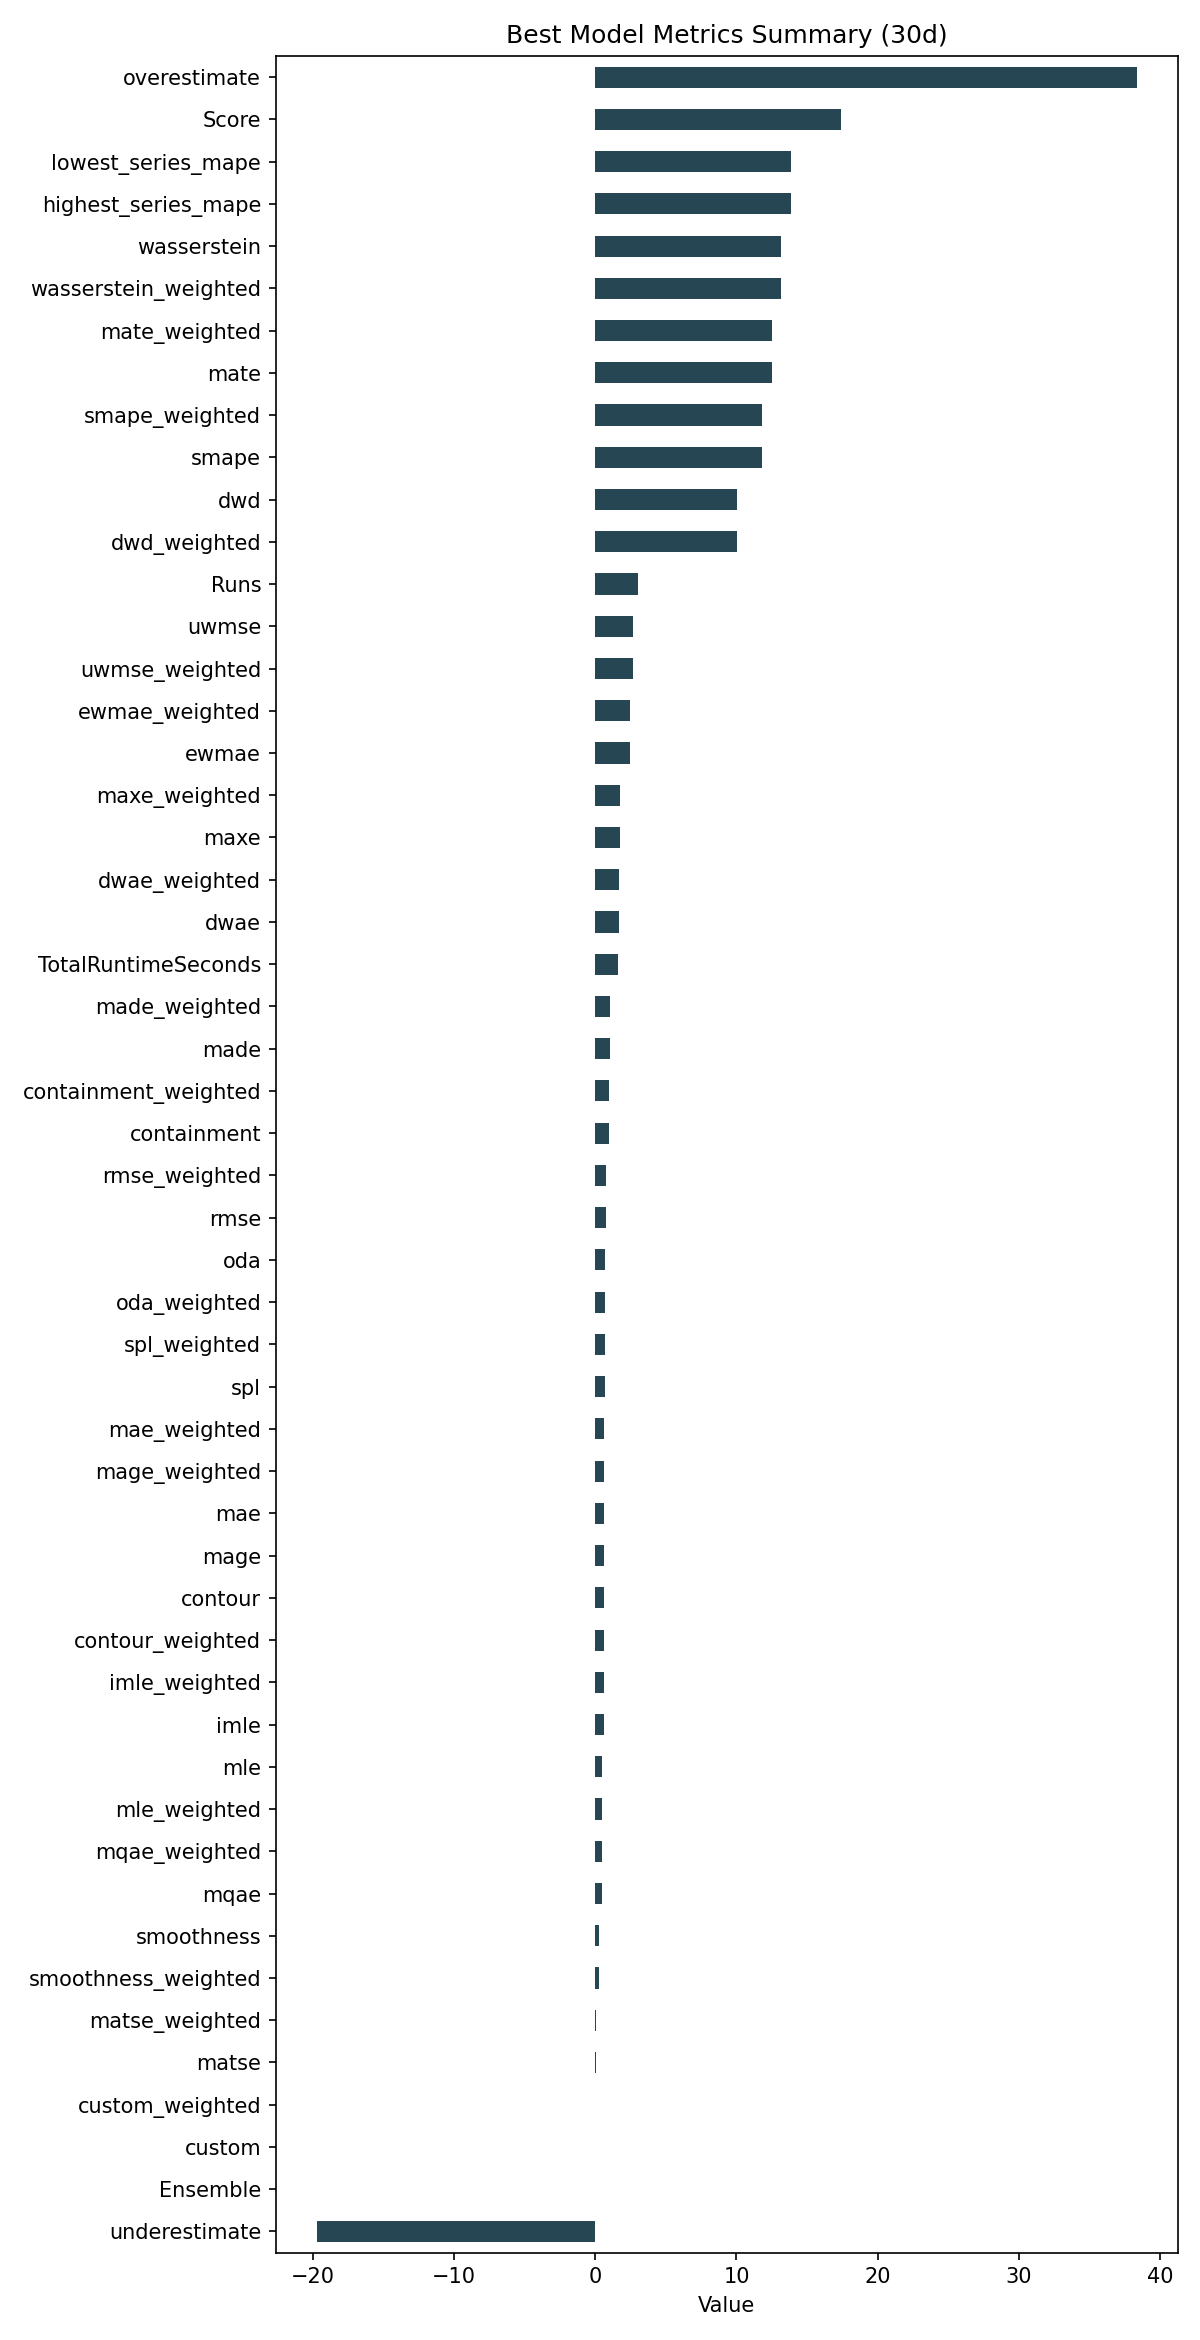

The file beside this chart, header and first rows:
ID, Model, ModelParameters, TransformationParameters, Ensemble, Runs, smape, mae, rmse, made, mage, custom, underestimate, mle, overestimate, imle, spl, containment, contour, maxe, oda, dwae, mqae, ewmae
847c7935f5272a799cea9582d5092c06, ARIMA, {"p": 5, "d": 1, "q": 4, "regression_typ…, {"fillna": "zero", "transformations": {"…, 0, 3, 11.81, 0.6447, 0.7562, 1.074, 0.6447, 0.0, -19.71, 0.5168, 38.32, 0.5921, 0.6892, 0.9889, 0.6111, 1.777, 0.7, 1.681, 0.5164, 2.498
